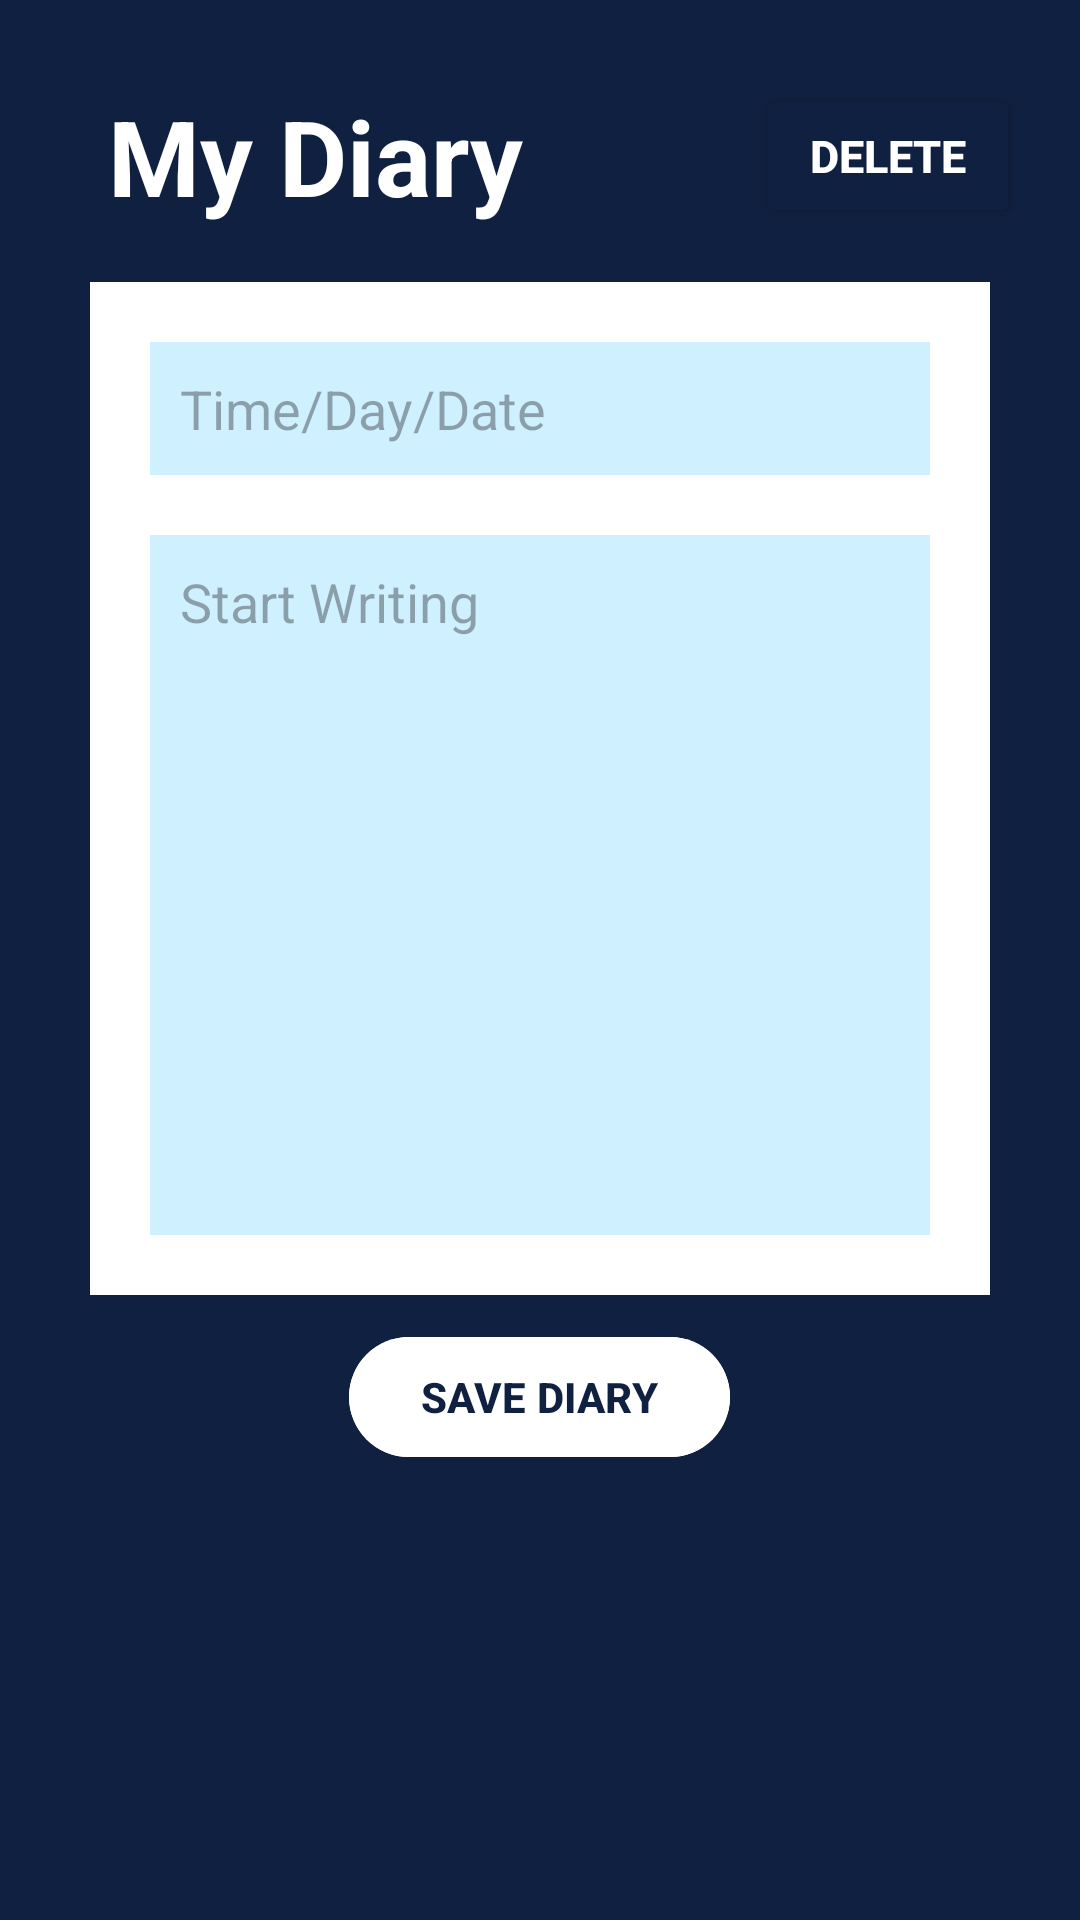

Layout XML and referenced resources for this Android screen:
<!-- AndroidManifest.xml: application theme Theme.SmartAlarm -->
<!-- res/layout/activity_note_detail.xml -->
<?xml version="1.0" encoding="utf-8"?>
<LinearLayout xmlns:android="http://schemas.android.com/apk/res/android"
    xmlns:app="http://schemas.android.com/apk/res-auto"
    xmlns:tools="http://schemas.android.com/tools"
    android:layout_width="match_parent"
    android:layout_height="match_parent"
    android:orientation="vertical"
    android:background="@color/bgcolor"
    android:padding="20dp"
    tools:context=".NoteDetail">
    <androidx.appcompat.widget.Toolbar
        android:layout_width="match_parent"
        android:layout_height="wrap_content"
        android:minHeight="?actionBarSize"
        android:theme="?actionBarTheme"
        android:background="@color/bgcolor">



        <TextView
            android:layout_width="wrap_content"
            android:layout_height="wrap_content"
            android:text="My Diary"
            android:textSize="35sp"
            android:textColor="@color/white"
            android:textStyle="bold"
            android:layout_gravity="left"/>
        <Button
            android:id="@+id/deleteNoteButton"
            android:layout_width="wrap_content"
            android:layout_height="wrap_content"
            android:text="DELETE"
            android:textSize="15sp"
            android:backgroundTint="@color/bgcolor"
            android:textColor="@color/white"
            android:textStyle="bold"
            android:layout_gravity="end"
            android:onClick="deleteNote"/>



    </androidx.appcompat.widget.Toolbar>



    <LinearLayout
        android:layout_width="match_parent"
        android:layout_height="wrap_content"
        android:orientation="vertical"
        android:padding="10dp"
        android:layout_margin="10dp"
        android:background="@color/white">
        <EditText
            android:layout_width="match_parent"
            android:layout_height="wrap_content"
            android:id="@+id/titleEditText"
            android:hint="Time/Day/Date"
            android:background="#3000B0FF"
            android:padding="10dp"
            android:layout_margin="10dp"/>
        <EditText
            android:layout_width="match_parent"
            android:layout_height="wrap_content"
            android:id="@+id/descriptionEditText"
            android:hint="Start Writing"
            android:background="#3000B0FF"
            android:padding="10dp"
            android:layout_margin="10dp"
            android:lines="10"
            android:gravity="top"/>



    </LinearLayout>
    <com.google.android.material.button.MaterialButton
        android:layout_width="wrap_content"
        android:layout_height="wrap_content"
        android:textStyle="bold"
        android:onClick="saveNote"
        android:text="SAVE DIARY"
        android:layout_gravity="center"
        android:backgroundTint="@color/white"
        android:textColor="@color/bgcolor"/>




</LinearLayout>
<!-- resources referenced by this layout -->
<resources>
  <color name="bgcolor">#102040</color>
  <color name="white">#FFFFFF</color>
  <style name="Theme.SmartAlarm" parent="Base.Theme.SmartAlarm" />
  <style name="Base.Theme.SmartAlarm" parent="Theme.Material3.DayNight.NoActionBar">
          
          
          <item name="android:navigationBarColor">@color/lightblue</item>
          <item name="android:statusBarColor">@color/lightblue</item>
  
      </style>
  <color name="lightblue">#4CDDFD</color>
</resources>
